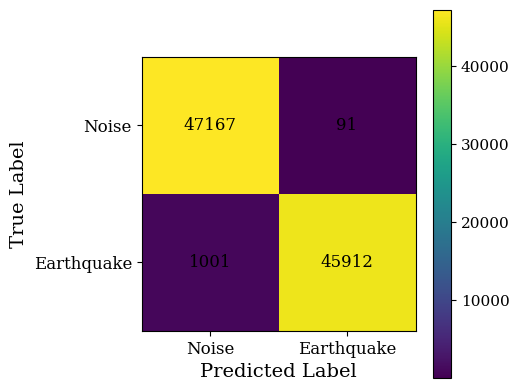

The matplotlib source for this figure:
import os
import numpy as np
import matplotlib.pyplot as plt
import matplotlib as mpl

# -----------------------------
# Confusion matrix values
# -----------------------------
cm = np.array([
    [47167,   91],
    [ 1001, 45912]
])

classes = ['Noise', 'Earthquake']

# -----------------------------
# Font settings
# -----------------------------
mpl.rcParams['font.family'] = 'serif'
mpl.rcParams['font.serif'] = ['Times New Roman', 'Times', 'DejaVu Serif']
mpl.rcParams['mathtext.fontset'] = 'stix'

# -----------------------------
# Output path
# -----------------------------
out_dir = os.path.expanduser("~/DLHW2Par8/stead_full/results/figures")
os.makedirs(out_dir, exist_ok=True)
out_path = os.path.join(out_dir, "figure5_binary_confusion_matrix.png")

# -----------------------------
# Plot
# -----------------------------
fig, ax = plt.subplots(figsize=(5.2, 4.4), dpi=800)

im = ax.imshow(cm, cmap='viridis')

# Axis labels and ticks
ax.set_xlabel('Predicted Label', fontsize=14)
ax.set_ylabel('True Label', fontsize=14)
ax.set_xticks(np.arange(len(classes)))
ax.set_yticks(np.arange(len(classes)))
ax.set_xticklabels(classes, fontsize=12)
ax.set_yticklabels(classes, fontsize=12)

# Annotate values inside cells
for i in range(cm.shape[0]):
    for j in range(cm.shape[1]):
        ax.text(
            j, i, f'{cm[i, j]}',
            ha='center', va='center',
            color='black', fontsize=12
        )

# Colorbar
cbar = fig.colorbar(im, ax=ax)
cbar.ax.tick_params(labelsize=11)

plt.tight_layout()
plt.savefig(out_path, dpi=800, bbox_inches='tight')
print("Saved to:", out_path)
plt.show()
